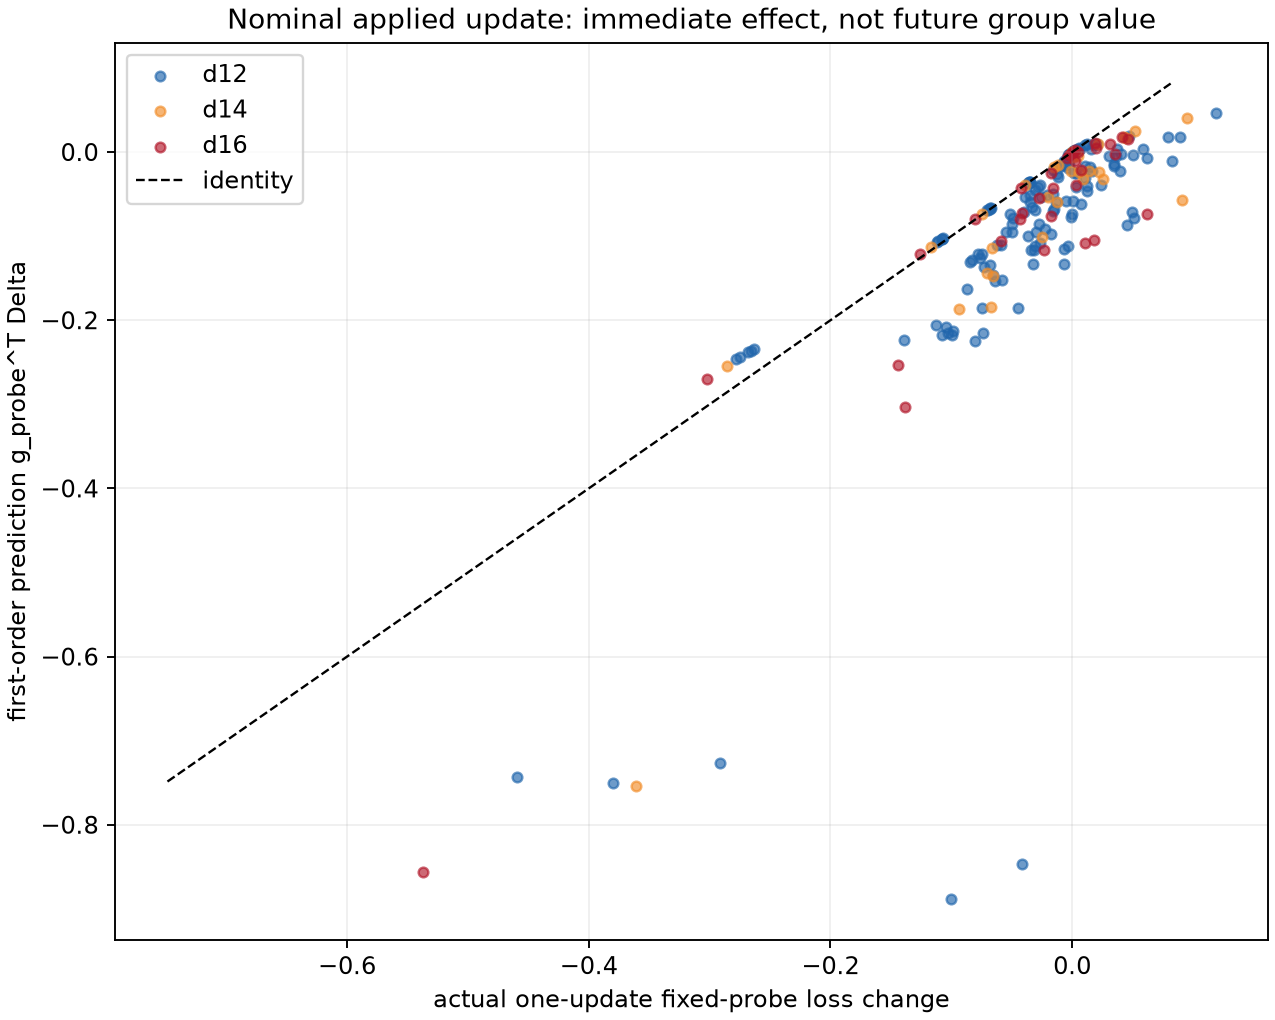

The data file committed next to this chart (first rows):
run, depth, seed, run_id, step, normalized_progress, curvature/Hg_norm, curvature/dhd, curvature/eta_star, curvature/eta_star_rho, curvature/gHg, curvature/gg, curvature/shadow_verdict_code, curvature/verdict_code_gradient, curvature/verdict_code_random, curvature/verdict_code_update, update/actual, update/direction_norm, update/loss_after, update/loss_before, update/normalized_residual, update/p1, update/p2, update/residual_p1
d12-s10, 12, 10, d12-s10-s0-0ffeb05742bb4154a3f1afc202dc3…, 1, 0.0003968, 0.664, 0.0002202, , -4.6757890449934063e-05, -6.493417645865375e-05, 4.375, 1.0, 1.0, 1.0, 1.0, -0.03615, 33.02, 10.36, 10.4, 0.0001093, -0.03626, -0.03615, 0.000114
d12-s10, 12, 10, d12-s10-s0-0ffeb05742bb4154a3f1afc202dc3…, 2, 0.0007937, 0.6835, -0.001862, , -0.001009, -0.001442, 4.376, 1.0, 1.0, 1.0, 1.0, -0.06957, 51.74, 10.29, 10.36, 0.0001188, -0.06865, -0.06958, -0.0009226
d12-s10, 12, 10, d12-s10-s0-0ffeb05742bb4154a3f1afc202dc3…, 3, 0.00119, 0.7649, -0.009235, , -0.009204, -0.01477, 4.402, 1.0, 1.0, 1.0, 1.0, -0.1109, 69.81, 10.18, 10.29, -0.0004312, -0.1062, -0.1108, -0.004665
d12-s10, 12, 10, d12-s10-s0-0ffeb05742bb4154a3f1afc202dc3…, 5, 0.001984, 1.382, -0.05726, , -0.1267, -0.3804, 4.713, 1.0, 1.0, 1.0, 1.0, -0.2745, 127, 9.734, 10.01, -0.007349, -0.2439, -0.2725, -0.03065
d12-s10, 12, 10, d12-s10-s0-0ffeb05742bb4154a3f1afc202dc3…, 9, 0.003571, 69, 0.6234, 0.1636, 0.3645, 103.5, 16.94, 1.0, 0.0, 1.0, 1.0, -0.2912, 273.9, 7.333, 7.624, 0.2972, -0.7261, -0.4144, 0.4349
d12-s10, 12, 10, d12-s10-s0-0ffeb05742bb4154a3f1afc202dc3…, 17, 0.006746, 8.67, 0.09208, 0.3877, 0.6115, 10.9, 4.225, 1.0, 0.0, 1.0, 1.0, -0.07427, 379.9, 5.283, 5.358, 0.00582, -0.1207, -0.0747, 0.04647
d12-s10, 12, 10, d12-s10-s0-0ffeb05742bb4154a3f1afc202dc3…, 33, 0.0131, 4.223, 0.1929, 0.75, 0.5659, 4.285, 3.214, 1.0, 0.0, 1.0, 1.0, -0.0313, 598.5, 4.818, 4.849, -0.3748, -0.116, -0.01957, 0.08474
d12-s10, 12, 10, d12-s10-s0-0ffeb05742bb4154a3f1afc202dc3…, 41, 0.01627, 4.654, 0.1843, 0.6273, 0.6257, 5.319, 3.336, 1.0, 0.0, 1.0, 1.0, -0.1388, 736.2, 4.494, 4.633, -0.05427, -0.2234, -0.1313, 0.08462
d12-s10, 12, 10, d12-s10-s0-0ffeb05742bb4154a3f1afc202dc3…, 65, 0.02579, 5.664, 0.2305, 0.4432, 0.6788, 6.553, 2.904, 1.0, 0.0, 1.0, 1.0, -0.07483, 842.1, 3.887, 3.962, -0.05935, -0.1856, -0.07038, 0.1108
d12-s10, 12, 10, d12-s10-s0-0ffeb05742bb4154a3f1afc202dc3…, 127, 0.0504, 6.095, 0.3131, 0.5436, 0.5036, 5.121, 2.784, 1.0, 0.0, 1.0, 1.0, -0.04508, 1190, 2.919, 2.965, -0.3683, -0.185, -0.02848, 0.1399
d12-s10, 12, 10, d12-s10-s0-0ffeb05742bb4154a3f1afc202dc3…, 253, 0.1004, 11.09, 0.2592, 0.4428, 0.4287, 10.02, 4.436, 1.0, 0.0, 1.0, 1.0, -0.09911, 794.7, 2.421, 2.52, -0.1089, -0.2179, -0.08832, 0.1188
d12-s10, 12, 10, d12-s10-s0-0ffeb05742bb4154a3f1afc202dc3…, 379, 0.1504, 10.52, 0.2323, 0.5071, 0.3799, 8.102, 4.108, 1.0, 0.0, 1.0, 1.0, -0.003426, 749.1, 2.224, 2.227, -1.765, -0.1117, 0.004479, 0.1083
d12-s10, 12, 10, d12-s10-s0-0ffeb05742bb4154a3f1afc202dc3…, 401, 0.1591, 7.548, 0.1357, 0.8897, 0.3087, 4.831, 4.298, 1.0, 0.0, 1.0, 1.0, 0.0795, 748.7, 2.207, 2.128, -0.0673, 0.0174, 0.08524, 0.0621
d12-s10, 12, 10, d12-s10-s0-0ffeb05742bb4154a3f1afc202dc3…, 505, 0.2004, 5.323, 0.09188, 0.9343, 0.3646, 3.519, 3.288, 1.0, 0.0, 1.0, 1.0, 0.04016, 729.3, 2.051, 2.011, -0.07114, -0.002708, 0.04323, 0.04286
d12-s10, 12, 10, d12-s10-s0-0ffeb05742bb4154a3f1afc202dc3…, 631, 0.2504, 7.935, 0.1138, 0.5434, 0.4458, 6.798, 3.694, 2.0, 0.0, 1.0, 2.0, 0.01213, 727.7, 1.971, 1.959, -0.2494, -0.04073, 0.01616, 0.05285
d12-s10, 12, 10, d12-s10-s0-0ffeb05742bb4154a3f1afc202dc3…, 757, 0.3004, 8.313, 0.1434, 0.5115, 0.4871, 8.386, 4.289, 1.0, 0.0, 1.0, 1.0, 0.007615, 741.3, 1.899, 1.891, -0.1897, -0.06229, 0.009397, 0.0699
d12-s10, 12, 10, d12-s10-s0-0ffeb05742bb4154a3f1afc202dc3…, 883, 0.3504, 16.51, 0.1203, 0.2574, 0.538, 20.3, 5.224, 1.0, 0.0, 1.0, 1.0, 0.0005546, 757.2, 1.897, 1.897, -0.6563, -0.05852, 0.001613, 0.05908
d12-s10, 12, 10, d12-s10-s0-0ffeb05742bb4154a3f1afc202dc3…, 1009, 0.4004, 32.54, 0.1069, 0.1316, 0.5992, 50.05, 6.588, 1.0, 0.0, 1.0, 1.0, -0.005021, 705.2, 1.82, 1.825, -0.05944, -0.05819, -0.004723, 0.05317
d12-s10, 12, 10, d12-s10-s0-0ffeb05742bb4154a3f1afc202dc3…, 1135, 0.4504, 17.97, 0.06996, 0.2636, 0.5132, 22.43, 5.911, 1.0, 0.0, 1.0, 1.0, 0.03022, 650, 1.821, 1.791, 0.0006837, -0.004783, 0.0302, 0.035
d12-s10, 12, 10, d12-s10-s0-0ffeb05742bb4154a3f1afc202dc3…, 1261, 0.5004, 30.8, 0.05962, 0.1641, 0.5178, 41.74, 6.848, 1.0, 0.0, 1.0, 1.0, 0.003375, 599.8, 1.691, 1.688, -0.2431, -0.02535, 0.004459, 0.02872
d12-s10, 12, 10, d12-s10-s0-0ffeb05742bb4154a3f1afc202dc3…, 1386, 0.55, 47.23, 0.05354, 0.1098, 0.5701, 79.62, 8.742, 1.0, 0.0, 1.0, 1.0, 0.001797, 560.2, 1.698, 1.696, 0.0976, -0.02515, 0.001621, 0.02695
d12-s10, 12, 10, d12-s10-s0-0ffeb05742bb4154a3f1afc202dc3…, 1512, 0.6, 60, 0.05712, 0.08976, 0.5781, 108, 9.695, 1.0, 0.0, 1.0, 1.0, -0.02556, 502.3, 1.609, 1.635, -0.04622, -0.05294, -0.02438, 0.02738
d12-s10, 12, 10, d12-s10-s0-0ffeb05742bb4154a3f1afc202dc3…, 1638, 0.65, 55.18, 0.03415, 0.1021, 0.5609, 97.85, 9.995, 1.0, 0.0, 1.0, 1.0, -0.03473, 448.1, 1.61, 1.644, -0.01883, -0.05115, -0.03407, 0.01642
d12-s10, 12, 10, d12-s10-s0-0ffeb05742bb4154a3f1afc202dc3…, 1764, 0.7, 65.81, 0.02782, 0.09012, 0.5663, 125.2, 11.28, 1.0, 0.0, 1.0, 1.0, -0.02836, 393.4, 1.573, 1.602, -0.01943, -0.04171, -0.0278, 0.01336
d12-s10, 12, 10, d12-s10-s0-0ffeb05742bb4154a3f1afc202dc3…, 1890, 0.75, 73.67, 0.02124, 0.08451, 0.5436, 135.5, 11.45, 1.0, 0.0, 1.0, 1.0, 0.02032, 342.3, 1.556, 1.536, 0.0118, 0.009458, 0.02008, 0.01086
d12-s10, 12, 10, d12-s10-s0-0ffeb05742bb4154a3f1afc202dc3…, 2016, 0.8, 70, 0.01207, 0.0901, 0.5353, 126.5, 11.4, 1.0, 0.0, 1.0, 1.0, -0.004128, 281.8, 1.511, 1.516, 0.009584, -0.0102, -0.004168, 0.006073
d12-s10, 12, 10, d12-s10-s0-0ffeb05742bb4154a3f1afc202dc3…, 2142, 0.85, 72.53, 0.005263, 0.08984, 0.5211, 128.3, 11.53, 1.0, 0.0, 1.0, 1.0, 0.01188, 224.9, 1.496, 1.484, 0.001189, 0.009236, 0.01187, 0.002646
d12-s10, 12, 10, d12-s10-s0-0ffeb05742bb4154a3f1afc202dc3…, 2268, 0.9, 72.19, 0.002455, 0.09015, 0.532, 132.9, 11.98, 1.0, 0.0, 1.0, 1.0, 0.005712, 163.5, 1.489, 1.484, 0.00232, 0.004471, 0.005699, 0.001241
d12-s10, 12, 10, d12-s10-s0-0ffeb05742bb4154a3f1afc202dc3…, 2394, 0.95, 88.18, 0.0007235, 0.07512, 0.5394, 169.9, 12.77, 1.0, 0.0, 1.0, 1.0, -0.0003566, 100.4, 1.461, 1.461, -0.002842, -0.0007173, -0.0003555, 0.0003608
d12-s10, 12, 10, d12-s10-s0-0ffeb05742bb4154a3f1afc202dc3…, 2520, 1.0, 82.36, 0.0001681, 0.08475, 0.5117, 150.5, 12.75, 1.0, 0.0, 1.0, 1.0, 0.0009692, 34.78, 1.428, 1.427, 0.0002779, 0.0008848, 0.0009689, 8.434003460005602e-05
d12-s11, 12, 11, d12-s11-s0-5fd1bf807f764954b30658872fc3e…, 1, 0.0003968, 0.637, 0.0002745, 1076, 0.003079, 0.004139, 4.453, 1.0, 1.0, 1.0, 1.0, -0.03501, 33.02, 10.36, 10.4, 0.0001569, -0.03515, -0.03501, 0.0001428
d12-s11, 12, 11, d12-s11-s0-5fd1bf807f764954b30658872fc3e…, 2, 0.0007937, 0.6331, -0.001932, 753.6, 0.004423, 0.005909, 4.453, 1.0, 1.0, 1.0, 1.0, -0.06744, 51.76, 10.29, 10.36, 0.0001241, -0.06648, -0.06745, -0.0009578
d12-s11, 12, 11, d12-s11-s0-5fd1bf807f764954b30658872fc3e…, 3, 0.00119, 0.7044, -0.008875, 4657, 0.0006451, 0.0009617, 4.478, 1.0, 1.0, 1.0, 1.0, -0.107, 69.81, 10.19, 10.29, -0.0003439, -0.1025, -0.1069, -0.004474
d12-s11, 12, 11, d12-s11-s0-5fd1bf807f764954b30658872fc3e…, 5, 0.001984, 1.222, -0.05444, , -0.09586, -0.2553, 4.75, 1.0, 1.0, 1.0, 1.0, -0.263, 126.2, 9.756, 10.02, -0.006614, -0.234, -0.2612, -0.02896
d12-s11, 12, 11, d12-s11-s0-5fd1bf807f764954b30658872fc3e…, 9, 0.003571, 30, 1.102, 1.048, 0.1257, 14.9, 15.61, 1.0, 0.0, 1.0, 1.0, -0.04182, 289.5, 7.608, 7.65, 0.8587, -0.8471, -0.2959, 0.8052
d12-s11, 12, 11, d12-s11-s0-5fd1bf807f764954b30658872fc3e…, 17, 0.006746, 8.748, 0.09391, 0.3956, 0.576, 10.04, 3.973, 1.0, 0.0, 1.0, 1.0, -0.0624, 382.3, 5.325, 5.388, 0.01287, -0.1102, -0.06322, 0.04777
d12-s11, 12, 11, d12-s11-s0-5fd1bf807f764954b30658872fc3e…, 33, 0.0131, 3.999, 0.1812, 0.811, 0.5446, 3.847, 3.12, 1.0, 0.0, 1.0, 1.0, -0.01749, 577.4, 4.86, 4.877, -0.6258, -0.09717, -0.006544, 0.07968
d12-s11, 12, 11, d12-s11-s0-5fd1bf807f764954b30658872fc3e…, 41, 0.01627, 3.717, 0.2023, 0.8065, 0.5782, 3.725, 3.004, 1.0, 0.0, 1.0, 1.0, -0.06399, 713.4, 4.58, 4.644, -0.1793, -0.1537, -0.05252, 0.08969
d12-s11, 12, 11, d12-s11-s0-5fd1bf807f764954b30658872fc3e…, 65, 0.02579, 4.489, 0.1531, 0.5715, 0.6243, 4.489, 2.566, 1.0, 0.0, 1.0, 1.0, -0.08677, 815.7, 3.923, 4.01, -0.009611, -0.1625, -0.08593, 0.07572
d12-s11, 12, 11, d12-s11-s0-5fd1bf807f764954b30658872fc3e…, 127, 0.0504, 2.228, 0.1941, 1.436, 0.4343, 1.344, 1.929, 1.0, 0.0, 1.0, 1.0, 0.08224, 1120, 3.101, 3.018, -0.04598, -0.01085, 0.08621, 0.09309
d12-s11, 12, 11, d12-s11-s0-5fd1bf807f764954b30658872fc3e…, 253, 0.1004, 9.064, 0.2289, 0.4989, 0.4414, 7.985, 3.984, 1.0, 0.0, 1.0, 1.0, -0.1026, 829.2, 2.352, 2.455, -0.01567, -0.2155, -0.101, 0.1129
d12-s11, 12, 11, d12-s11-s0-5fd1bf807f764954b30658872fc3e…, 379, 0.1504, 9.438, 0.1656, 0.5211, 0.4055, 7.632, 3.977, 1.0, 0.0, 1.0, 1.0, -0.02661, 767.8, 2.096, 2.123, -0.03178, -0.1086, -0.02576, 0.08195
d12-s11, 12, 11, d12-s11-s0-5fd1bf807f764954b30658872fc3e…, 401, 0.1591, 7.282, 0.1342, 0.7889, 0.3352, 4.702, 3.709, 1.0, 0.0, 1.0, 1.0, -0.02985, 751.5, 2.143, 2.173, -0.04747, -0.09554, -0.02843, 0.06569
d12-s11, 12, 11, d12-s11-s0-5fd1bf807f764954b30658872fc3e…, 505, 0.2004, 7.535, 0.1401, 0.5461, 0.4635, 6.659, 3.636, 1.0, 0.0, 1.0, 1.0, 0.02386, 746.1, 2.083, 2.059, -0.2255, -0.03922, 0.0308, 0.06308
d12-s11, 12, 11, d12-s11-s0-5fd1bf807f764954b30658872fc3e…, 631, 0.2504, 8.353, 0.1154, 0.5109, 0.4484, 7.169, 3.663, 1.0, 0.0, 1.0, 1.0, -0.01552, 738.6, 1.891, 1.906, -0.2112, -0.06994, -0.01224, 0.05443
d12-s11, 12, 11, d12-s11-s0-5fd1bf807f764954b30658872fc3e…, 757, 0.3004, 10.09, 0.1247, 0.4023, 0.4924, 9.936, 3.997, 1.0, 0.0, 1.0, 1.0, -0.02716, 748.7, 1.874, 1.901, -0.1248, -0.08614, -0.02377, 0.05898
d12-s11, 12, 11, d12-s11-s0-5fd1bf807f764954b30658872fc3e…, 883, 0.3504, 14.54, 0.09357, 0.2779, 0.5386, 17.05, 4.737, 1.0, 0.0, 1.0, 1.0, -0.05007, 751.9, 1.837, 1.887, -0.04671, -0.09451, -0.04773, 0.04445
d12-s11, 12, 11, d12-s11-s0-5fd1bf807f764954b30658872fc3e…, 1009, 0.4004, 19.75, 0.08069, 0.2394, 0.5011, 23.45, 5.614, 2.0, 0.0, 2.0, 1.0, 0.01669, 700.3, 1.931, 1.914, -0.05578, -0.02267, 0.01767, 0.03936
d12-s11, 12, 11, d12-s11-s0-5fd1bf807f764954b30658872fc3e…, 1135, 0.4504, 23.55, 0.08638, 0.2053, 0.5362, 32.74, 6.72, 1.0, 0.0, 1.0, 1.0, -0.05454, 647.4, 1.762, 1.817, -0.05102, -0.09495, -0.05176, 0.04041
d12-s11, 12, 11, d12-s11-s0-5fd1bf807f764954b30658872fc3e…, 1261, 0.5004, 61.18, 0.09417, 0.08221, 0.6105, 114.7, 9.426, 1.0, 0.0, 1.0, 1.0, 0.003252, 612.1, 1.756, 1.752, -0.4378, -0.0413, 0.005785, 0.04455
d12-s11, 12, 11, d12-s11-s0-5fd1bf807f764954b30658872fc3e…, 1386, 0.55, 72.31, 0.07204, 0.0685, 0.6434, 148.3, 10.16, 1.0, 0.0, 1.0, 1.0, -0.01554, 562.4, 1.745, 1.76, -0.08443, -0.05025, -0.01423, 0.03471
d12-s11, 12, 11, d12-s11-s0-5fd1bf807f764954b30658872fc3e…, 1512, 0.6, 42.64, 0.06647, 0.1302, 0.5314, 66.85, 8.706, 1.0, 0.0, 1.0, 1.0, -0.02075, 498.5, 1.671, 1.692, -0.1553, -0.05076, -0.01753, 0.03001
d12-s11, 12, 11, d12-s11-s0-5fd1bf807f764954b30658872fc3e…, 1638, 0.65, 80.34, 0.03214, 0.07074, 0.5889, 158.3, 11.2, 1.0, 0.0, 1.0, 1.0, -0.00333, 450.6, 1.649, 1.653, -0.1304, -0.01896, -0.002896, 0.01563
d12-s11, 12, 11, d12-s11-s0-5fd1bf807f764954b30658872fc3e…, 1764, 0.7, 80.87, 0.02569, 0.07335, 0.5752, 158.7, 11.64, 1.0, 0.0, 1.0, 1.0, -0.02638, 395.3, 1.599, 1.625, -0.00324, -0.03914, -0.02629, 0.01276
d12-s11, 12, 11, d12-s11-s0-5fd1bf807f764954b30658872fc3e…, 1890, 0.75, 100.9, 0.01749, 0.06084, 0.583, 210.6, 12.81, 2.0, 0.0, 2.0, 1.0, -0.003694, 340.6, 1.553, 1.556, 0.02034, -0.01252, -0.003771, 0.008821
d12-s11, 12, 11, d12-s11-s0-5fd1bf807f764954b30658872fc3e…, 2016, 0.8, 97.69, 0.00969, 0.06513, 0.5681, 200.6, 13.07, 1.0, 0.0, 1.0, 1.0, -0.007965, 282.7, 1.537, 1.545, -0.006864, -0.01276, -0.007911, 0.00479
d12-s11, 12, 11, d12-s11-s0-5fd1bf807f764954b30658872fc3e…, 2142, 0.85, 92.58, 0.005265, 0.06724, 0.5621, 182.1, 12.24, 1.0, 0.0, 1.0, 1.0, 0.002238, 224.8, 1.498, 1.496, 0.01292, -0.0004236, 0.002209, 0.002661
d12-s11, 12, 11, d12-s11-s0-5fd1bf807f764954b30658872fc3e…, 2268, 0.9, 80.93, 0.002819, 0.0807, 0.5268, 146.7, 11.84, 1.0, 0.0, 1.0, 1.0, 0.001594, 163.8, 1.48, 1.479, -0.01205, 0.0002044, 0.001614, 0.00139
d12-s11, 12, 11, d12-s11-s0-5fd1bf807f764954b30658872fc3e…, 2394, 0.95, 85.07, 0.0008544, 0.07639, 0.5347, 158, 12.07, 1.0, 0.0, 1.0, 1.0, -0.001184, 100.5, 1.456, 1.458, -0.0007429, -0.00161, -0.001183, 0.0004263
d12-s11, 12, 11, d12-s11-s0-5fd1bf807f764954b30658872fc3e…, 2520, 1.0, 78.89, 0.000244, 0.08559, 0.5114, 139.4, 11.93, 1.0, 0.0, 1.0, 1.0, 0.001742, 34.73, 1.426, 1.424, -4.797487490187748e-05, 0.00162, 0.001742, 0.0001219
... 155 more rows
